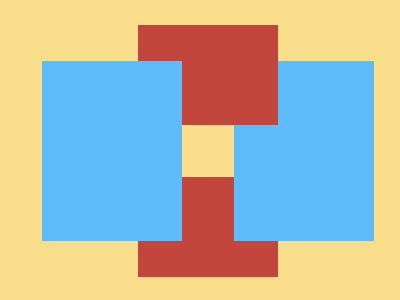

Give the HTML and CSS whose rendering is this image.

<!DOCTYPE html>
<html lang="en">
    <head>
        <meta charset="UTF-8" />
        <meta name="viewport" content="width=device-width, initial-scale=1.0" />
        <title>10-th December</title>
        <style>
            body {
                background: #fade8b;
                display: flex;
                align-items: center;
                justify-content: center;
                height: 95vh;
            }

            .layers {
                width: 400px;
                height: 300px;
                position: relative;
            }

            hr {
                border: none;
                position: absolute;
            }

            hr:nth-child(1),
            hr:nth-child(3) {
                top: 16px;
                left: 130px;
                width: 140px;
                height: 100px;
                background: #c3463d;
                z-index: 5;
            }

            hr:nth-child(3) {
                top: 168px;
                z-index: 2;
            }

            hr:nth-child(2),
            hr:nth-child(4) {
                bottom: 52px;
                left: 34px;
                width: 140px;
                height: 180px;
                background: #5dbcf9;
                z-index: 3;
            }

            hr:nth-child(2) {
                z-index: 6;
            }

            hr:nth-child(4) {
                left: 226px;
            }
        </style>
    </head>
    <body>
        <div class="layers">
            <hr />
            <hr />
            <hr />
            <hr />
        </div>
    </body>
</html>
